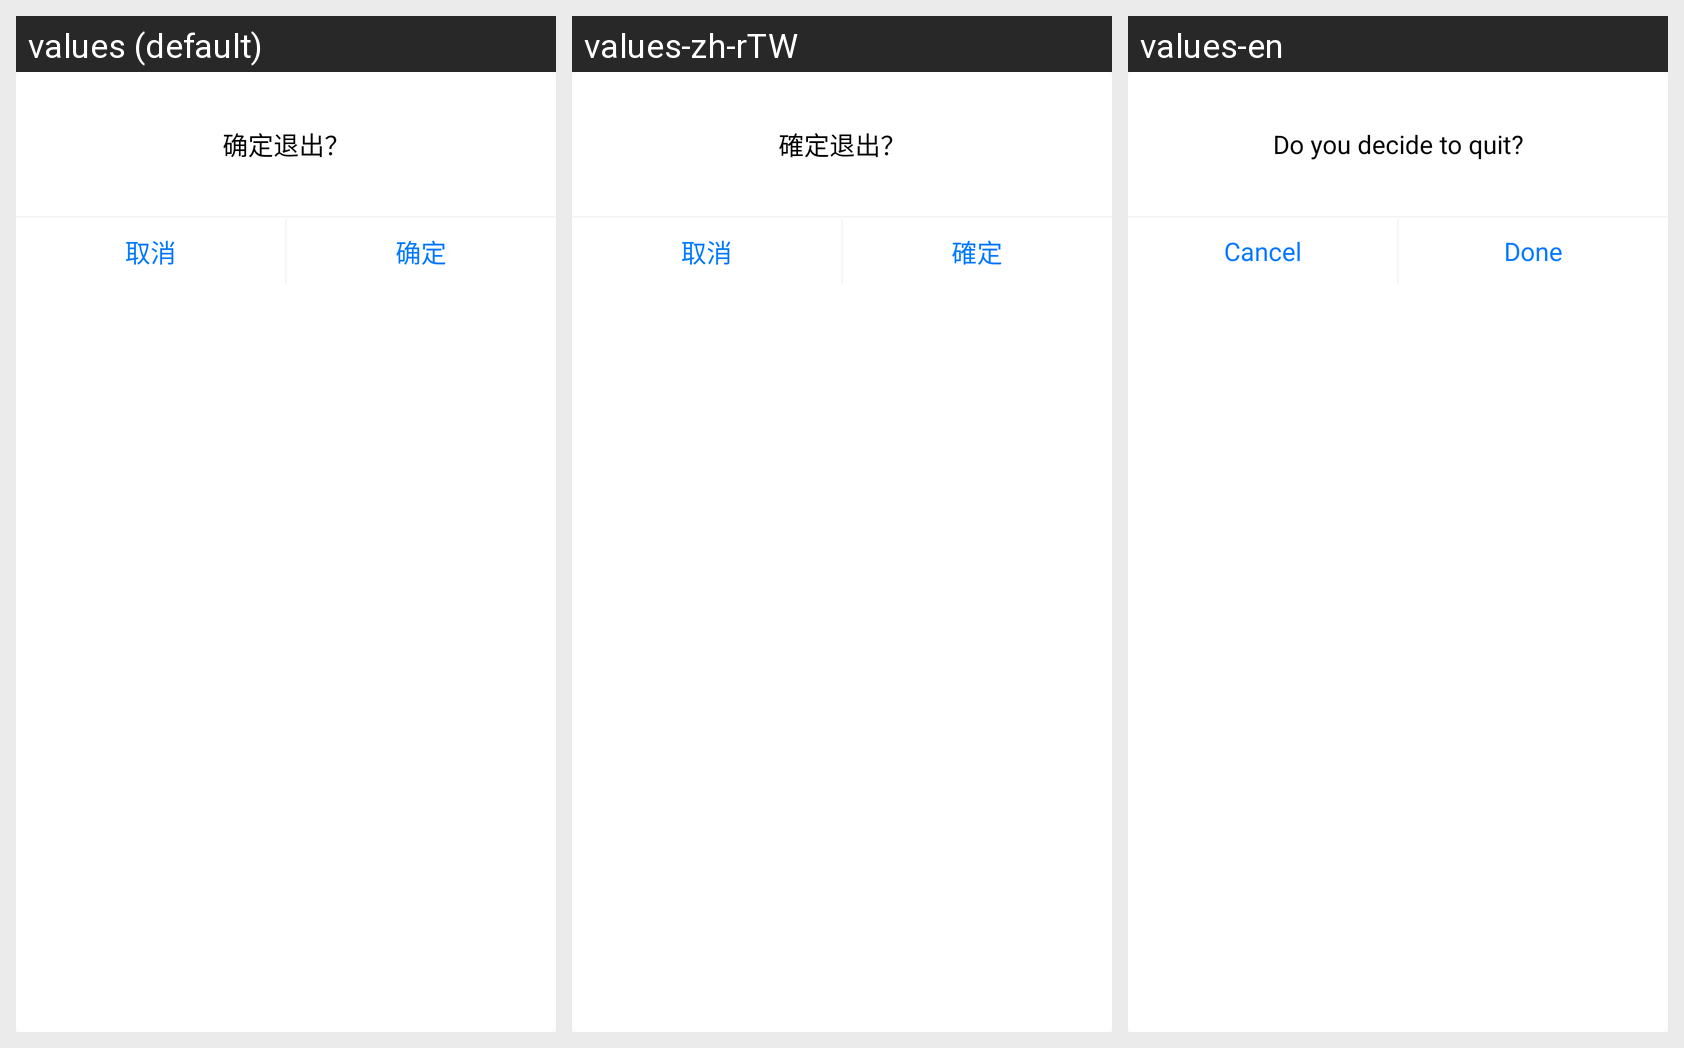

For this localized Android screen grid, give each drawn string resource with its value in every locale shown.
Android screen res/layout/dialog_logout.xml rendered under 3 locales, left to right: values (default), values-zh-rTW, values-en. Device: Nexus 5 (rendered at 1080×1920; each locale shown at half size, 540×960, under a caption strip naming it); theme AppTheme.
Strings drawn on this screen, with the default value and each locale's value (text and hints the layout hard-codes, and strings that could not be matched under every locale, appear in the picture but are not listed):

txt_logout
  values: 确定退出？
  values-zh-rTW: 確定退出？
  values-en: Do you decide to quit?

cancel
  values: 取消
  values-zh-rTW: 取消
  values-en: Cancel

done
  values: 确定
  values-zh-rTW: 確定
  values-en: Done
